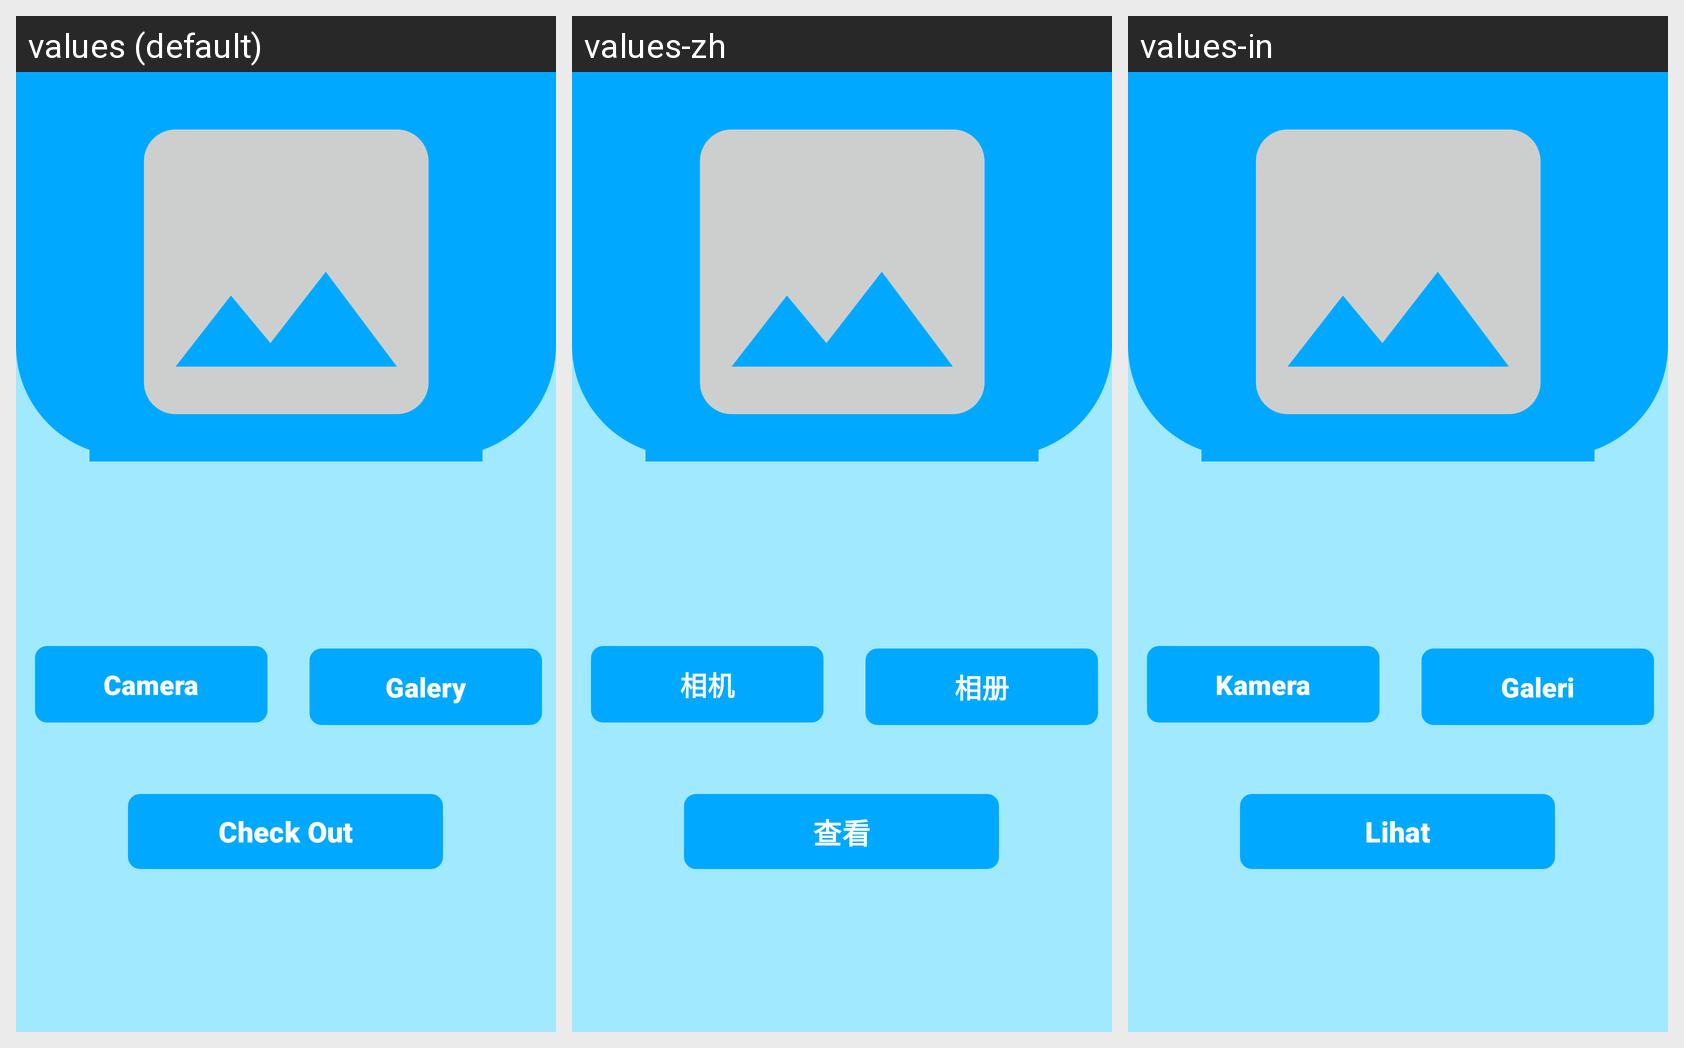

Here is an Android app screen in its default locale and in the app's own translations. Write out the translated-string differences for the strings that appear on this screen.
Android screen res/layout/fragment_camera.xml rendered under 3 locales, left to right: values (default), values-zh, values-in. Device: Nexus 5 (rendered at 1080×1920; each locale shown at half size, 540×960, under a caption strip naming it); theme Theme.Songket_Recognition_App.
Strings drawn on this screen, with the default value and each locale's value (text and hints the layout hard-codes, and strings that could not be matched under every locale, appear in the picture but are not listed):

galery
  values: Galery
  values-zh: 相册
  values-in: Galeri

camera
  values: Camera
  values-zh: 相机
  values-in: Kamera

check_out
  values: Check Out
  values-zh: 查看
  values-in: Lihat
